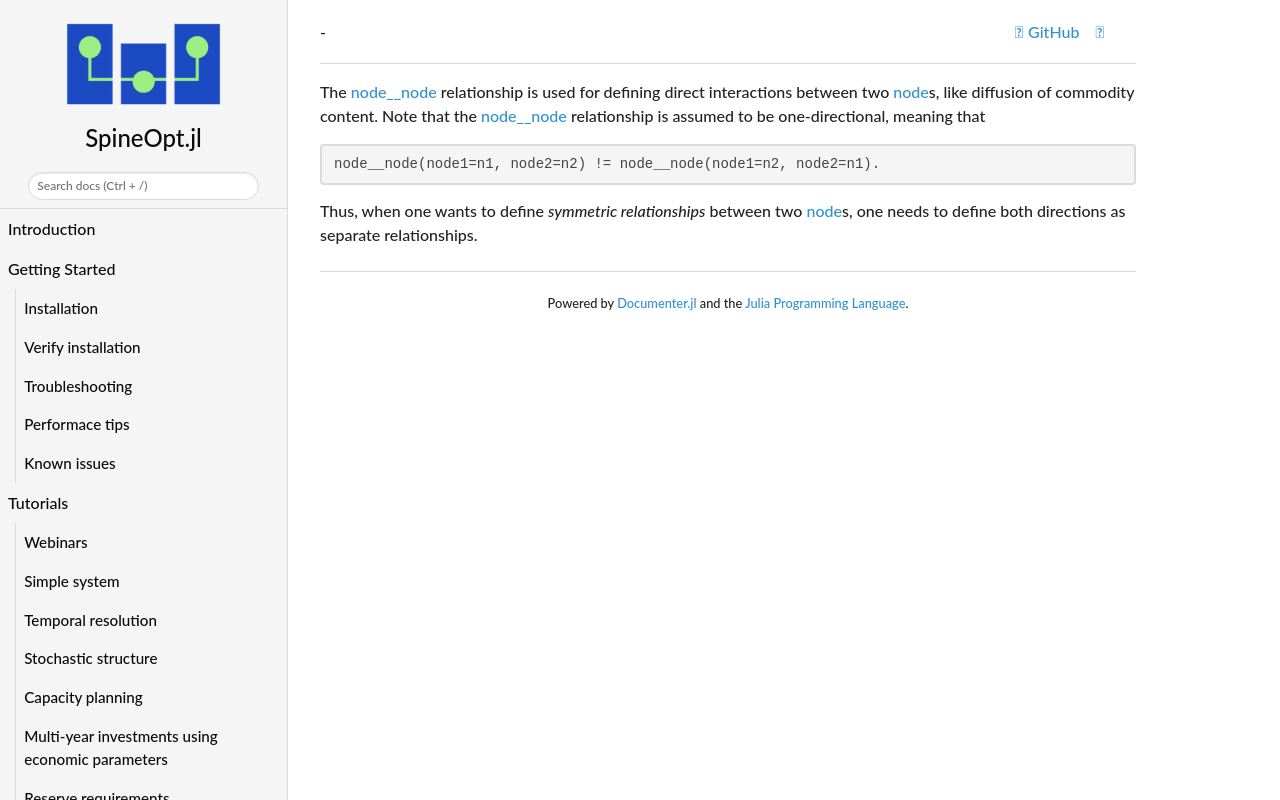

repository: spine-tools/SpineOpt.jl · page: dev/concept_reference/node__node/index.html · generator: mkdocs

The [node\_\_node](@ref) relationship is used for defining direct interactions between two [node](@ref)s,
like diffusion of commodity content.
Note that the [node\_\_node](@ref) relationship is assumed to be one-directional,
meaning that
```julia
node__node(node1=n1, node2=n2) != node__node(node1=n2, node2=n1).
```
Thus, when one wants to define *symmetric relationships* between two [node](@ref)s,
one needs to define both directions as separate relationships.
